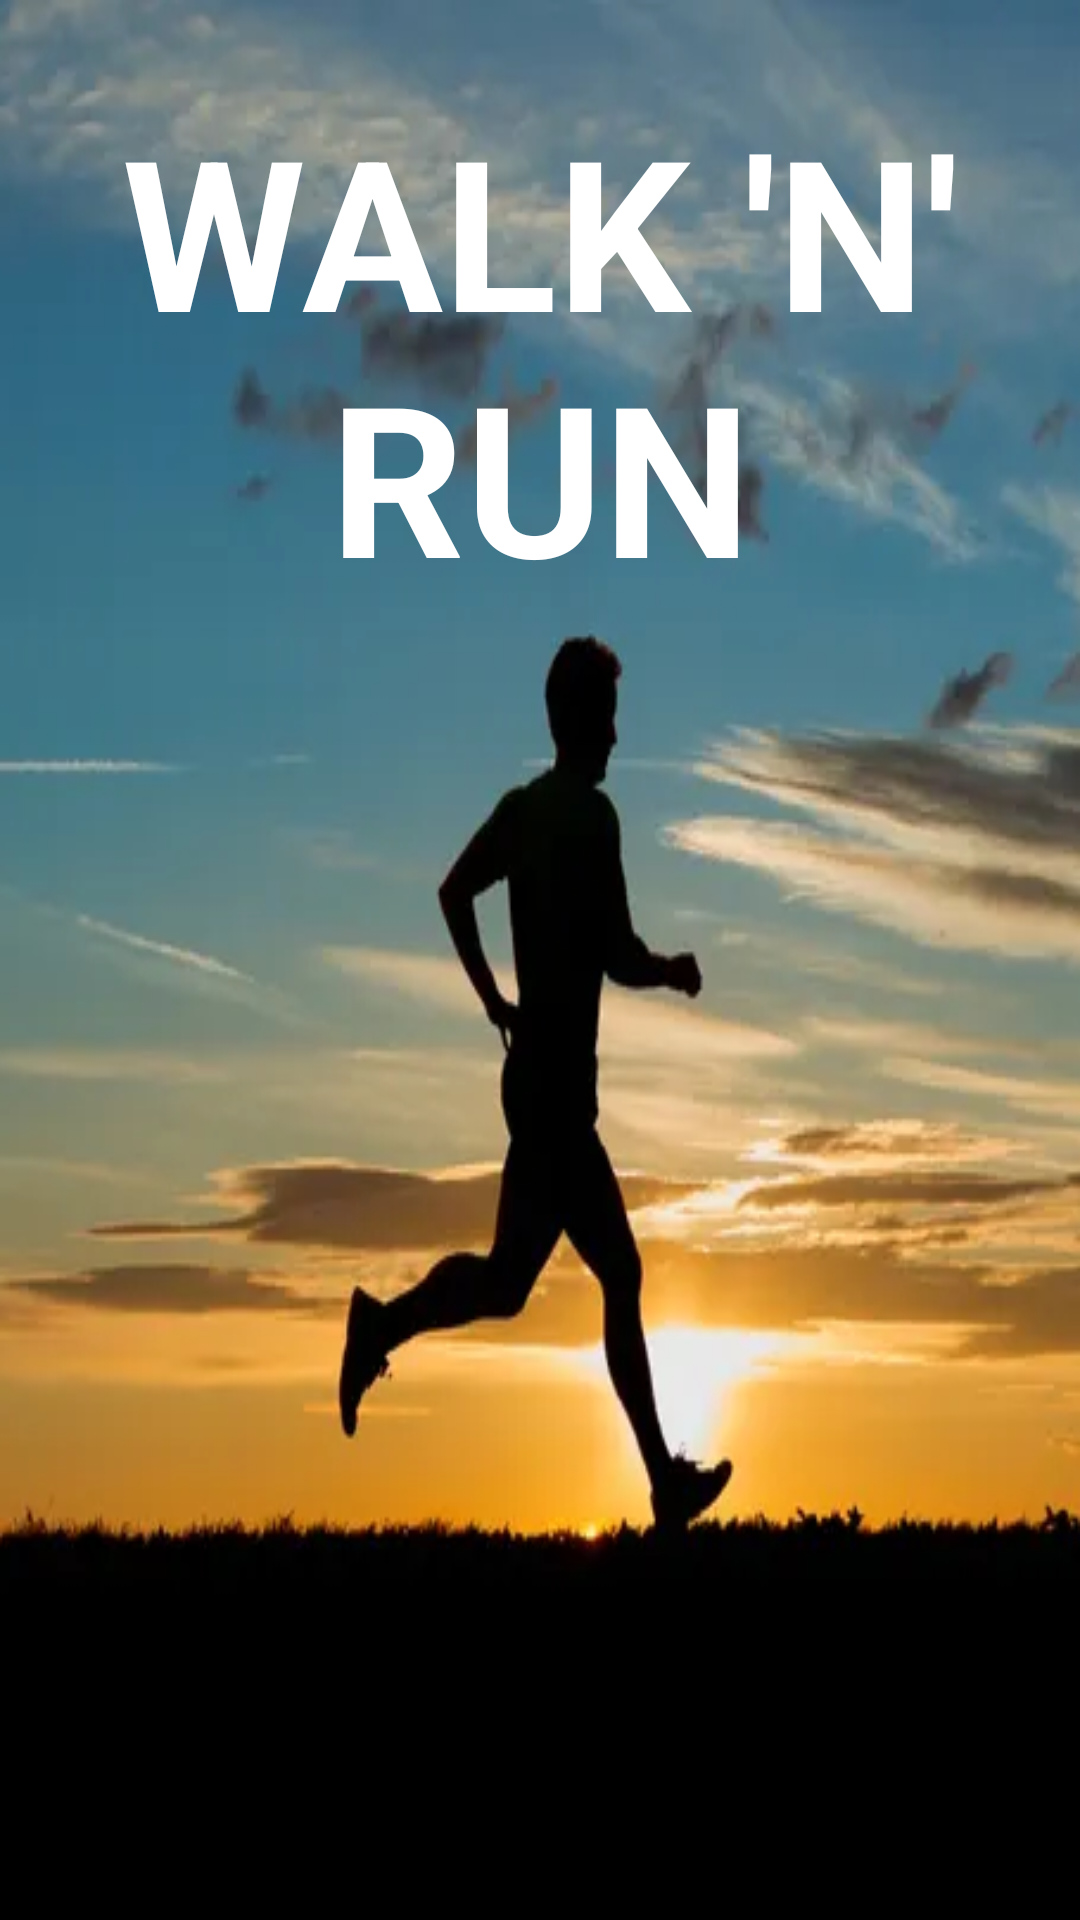

Write the Android layout XML for this screen, with the resource values it uses.
<!-- AndroidManifest.xml: activity theme Theme.ProyectoDM -->
<!-- res/layout/activity_intro.xml -->
<?xml version="1.0" encoding="utf-8"?>
<LinearLayout xmlns:android="http://schemas.android.com/apk/res/android"
    xmlns:app="http://schemas.android.com/apk/res-auto"
    xmlns:tools="http://schemas.android.com/tools"
    android:layout_width="match_parent"
    android:layout_height="match_parent"
    android:orientation="vertical"
    android:background="@drawable/intro_run"
    tools:context=".activities.IntroActivity">

    <TextView
        android:id="@+id/tv_app_name_intro"
        android:layout_width="wrap_content"
        android:layout_height="wrap_content"
        android:gravity="center"
        android:layout_marginTop="30dp"
        android:text="WALK 'N' RUN"
        android:textColor="@color/white"
        android:textSize="70sp"
        android:textStyle="bold">
    </TextView>
</LinearLayout>
<!-- resources referenced by this layout -->
<resources>
  <color name="white">#FFFFFFFF</color>
  <!-- drawable intro_run: png bitmap (drawable-v24, 168959 bytes) -->
  <style name="Theme.ProyectoDM" parent="Theme.MaterialComponents.Light.NoActionBar">
          
          <item name="colorPrimary">@color/purple_500</item>
          <item name="colorPrimaryVariant">@color/purple_700</item>
          <item name="colorOnPrimary">@color/white</item>
          
          <item name="colorSecondary">@color/teal_200</item>
          <item name="colorSecondaryVariant">@color/teal_700</item>
          <item name="colorOnSecondary">@color/black</item>
          
          <item name="android:statusBarColor" tools:targetApi="l">?attr/colorPrimaryVariant</item>
          
      </style>
  <color name="purple_500">#FF6200EE</color>
  <color name="purple_700">#FF3700B3</color>
  <color name="teal_200">#FF03DAC5</color>
  <color name="teal_700">#FF018786</color>
  <color name="black">#FF000000</color>
</resources>
